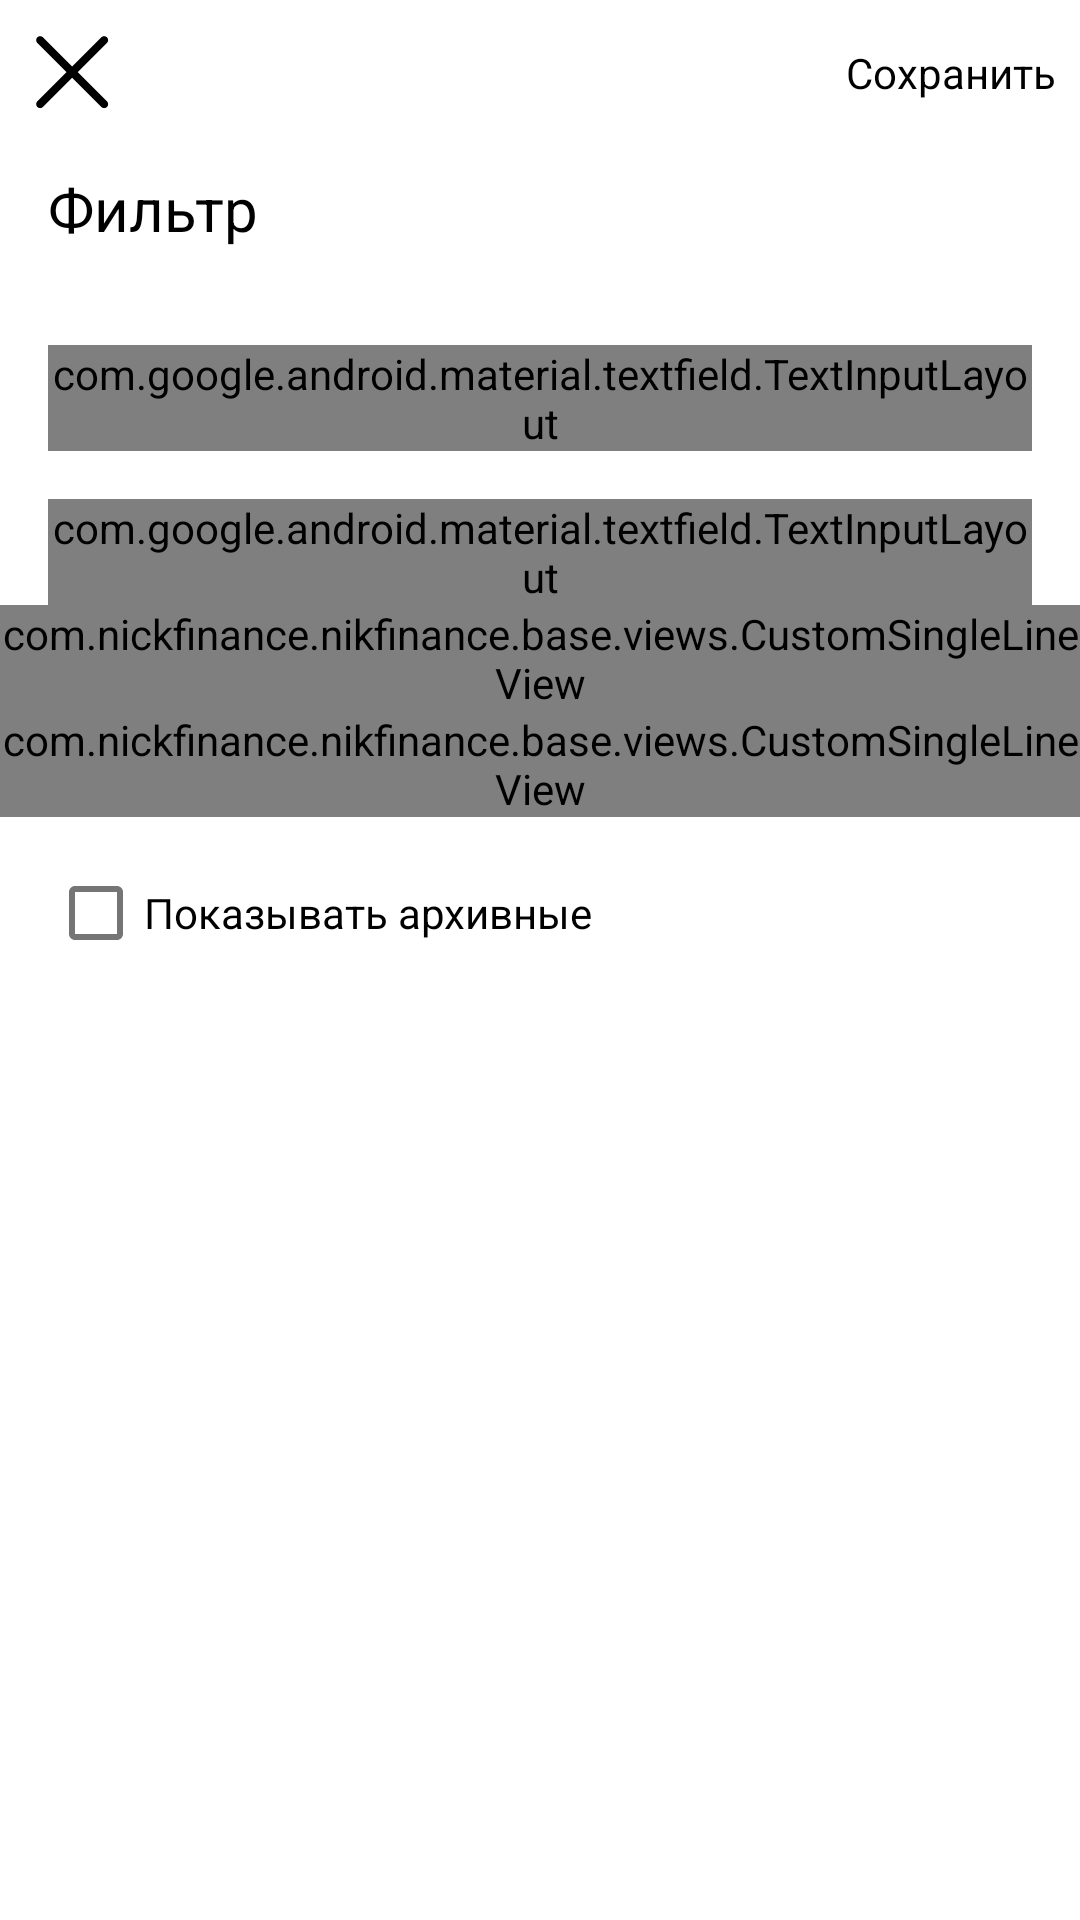

Layout XML and referenced resources for this Android screen:
<!-- AndroidManifest.xml: application theme Theme.NikFinance -->
<!-- res/layout/dialog_filter.xml -->
<?xml version="1.0" encoding="utf-8"?>
<LinearLayout xmlns:android="http://schemas.android.com/apk/res/android"
    xmlns:app="http://schemas.android.com/apk/res-auto"
    android:layout_width="match_parent"
    android:layout_height="match_parent"
    android:orientation="vertical">

    <androidx.constraintlayout.widget.ConstraintLayout
        android:id="@+id/clHeader"
        android:layout_width="match_parent"
        android:layout_height="wrap_content"
        app:layout_constraintEnd_toEndOf="parent"
        app:layout_constraintStart_toStartOf="parent"
        app:layout_constraintTop_toTopOf="parent">

        <ImageView
            android:id="@+id/ivClose"
            android:layout_width="32dp"
            android:layout_height="32dp"
            android:layout_margin="8dp"
            app:layout_constraintStart_toStartOf="parent"
            app:layout_constraintTop_toTopOf="parent"
            app:srcCompat="@drawable/ic_close"
            app:tint="@color/black" />

        <TextView
            android:id="@+id/tvSave"
            style="@style/TextAppearance.App.Body.B2_text_body_reg_14"
            android:layout_width="wrap_content"
            android:layout_height="wrap_content"
            android:layout_margin="8dp"
            android:layout_marginTop="2dp"
            android:layout_marginBottom="21dp"
            android:text="Сохранить"
            android:textColor="@color/black"
            app:layout_constraintBottom_toBottomOf="@+id/ivClose"
            app:layout_constraintEnd_toEndOf="parent"
            app:layout_constraintTop_toTopOf="@+id/ivClose" />

    </androidx.constraintlayout.widget.ConstraintLayout>

    <TextView
        android:id="@+id/tvTitle"
        style="@style/TextAppearance.App.Title.H3_text_accent_20"
        android:layout_width="wrap_content"
        android:layout_height="wrap_content"
        android:layout_margin="16dp"
        android:text="Фильтр"
        android:textColor="@color/black" />

    <com.google.android.material.textfield.TextInputLayout
        android:id="@+id/lMinAmount"
        style="@style/Widget.Material3.TextInputLayout.OutlinedBox"
        android:layout_width="match_parent"
        android:layout_height="wrap_content"
        android:layout_marginHorizontal="16dp"
        android:layout_marginTop="16dp"
        android:hint="Сумма траты от"
        app:counterMaxLength="7">

        <com.google.android.material.textfield.TextInputEditText
            android:id="@+id/etMinAmount"
            android:layout_width="match_parent"
            android:layout_height="wrap_content"
            android:inputType="number"
            android:maxLength="7"
            android:maxLines="1" />

    </com.google.android.material.textfield.TextInputLayout>

    <com.google.android.material.textfield.TextInputLayout
        android:id="@+id/lMaxAmount"
        style="@style/Widget.Material3.TextInputLayout.OutlinedBox"
        android:layout_width="match_parent"
        android:layout_height="wrap_content"
        android:layout_marginHorizontal="16dp"
        android:layout_marginTop="16dp"
        android:hint="Сумма траты до"
        app:counterMaxLength="7">

        <com.google.android.material.textfield.TextInputEditText
            android:id="@+id/etMaxAmount"
            android:layout_width="match_parent"
            android:layout_height="wrap_content"
            android:inputType="number"
            android:maxLength="15"
            android:maxLines="1" />

    </com.google.android.material.textfield.TextInputLayout>

    <com.nickfinance.nikfinance.base.views.CustomSingleLineView
        android:id="@+id/cMinCreatedAt"
        android:layout_width="match_parent"
        android:layout_height="wrap_content"
        app:layout_constraintEnd_toEndOf="parent"
        app:layout_constraintStart_toStartOf="parent"
        app:layout_constraintTop_toBottomOf="@+id/lMaxAmount" />

    <com.nickfinance.nikfinance.base.views.CustomSingleLineView
        android:id="@+id/cMaxCreatedAt"
        android:layout_width="match_parent"
        android:layout_height="wrap_content"
        app:layout_constraintEnd_toEndOf="parent"
        app:layout_constraintStart_toStartOf="parent"
        app:layout_constraintTop_toBottomOf="@+id/cMinCreatedAt" />

    <com.google.android.material.checkbox.MaterialCheckBox
        android:id="@+id/cbArchive"
        android:layout_width="wrap_content"
        android:layout_height="wrap_content"
        android:layout_marginTop="8dp"
        android:text="Показывать архивные"
        android:layout_marginHorizontal="16dp" />
</LinearLayout>
<!-- resources referenced by this layout -->
<resources>
  <color name="black">#000000</color>
  <!-- drawable ic_close (drawable) -->
  <vector xmlns:android="http://schemas.android.com/apk/res/android"
      android:width="24dp"
      android:height="24dp"
      android:viewportWidth="24"
      android:viewportHeight="24">
    <path
        android:pathData="M20.746,3.329C20.355,2.938 19.722,2.938 19.331,3.329L12.037,10.623L4.743,3.329C4.352,2.938 3.719,2.938 3.329,3.329C2.938,3.719 2.938,4.352 3.329,4.743L10.623,12.037L3.329,19.331C2.938,19.722 2.938,20.355 3.329,20.746C3.719,21.136 4.352,21.136 4.743,20.746L12.037,13.451L19.331,20.746C19.722,21.136 20.355,21.136 20.746,20.746C21.136,20.355 21.136,19.722 20.746,19.331L13.451,12.037L20.746,4.743C21.136,4.352 21.136,3.719 20.746,3.329Z"
        android:fillColor="#DF1F00"/>
  </vector>
  <style name="TextAppearance.App.Body.B2_text_body_reg_14" parent="TextAppearance.App">
          <item name="android:textSize">14sp</item>
          <item name="fontFamily">@font/roboto_regular</item>
          <item name="lineHeight">20sp</item>
      </style>
  <style name="TextAppearance.App.Title.H3_text_accent_20" parent="TextAppearance.App">
          <item name="android:textSize">20sp</item>
          <item name="fontFamily">@font/roboto_medium</item>
          <item name="lineHeight">24sp</item>
      </style>
  <style name="Theme.NikFinance" parent="Theme.MaterialComponents.DayNight.DarkActionBar">
          
          <item name="colorPrimary">@color/purple_500</item>
          <item name="colorPrimaryVariant">@color/purple_700</item>
          <item name="colorOnPrimary">@color/white</item>
          
          <item name="colorSecondary">@color/teal_200</item>
          <item name="colorSecondaryVariant">@color/teal_700</item>
          <item name="colorOnSecondary">@color/black</item>
          
          <item name="android:statusBarColor">?attr/colorPrimaryVariant</item>
          
      </style>
  <style name="TextAppearance.App" parent="TextAppearance.AppCompat">
          <item name="android:textColor">@color/text_base</item>
      </style>
  <color name="white">#FFFFFF</color>
  <color name="text_base">#F5004A</color>
  <!-- not gathered from this repository: default colours our renderer supplied (Android Studio template values) -->
  <color name="purple_500">#FF6200EE</color>
  <color name="purple_700">#FF3700B3</color>
  <color name="teal_200">#FF03DAC5</color>
  <color name="teal_700">#FF018786</color>
</resources>
